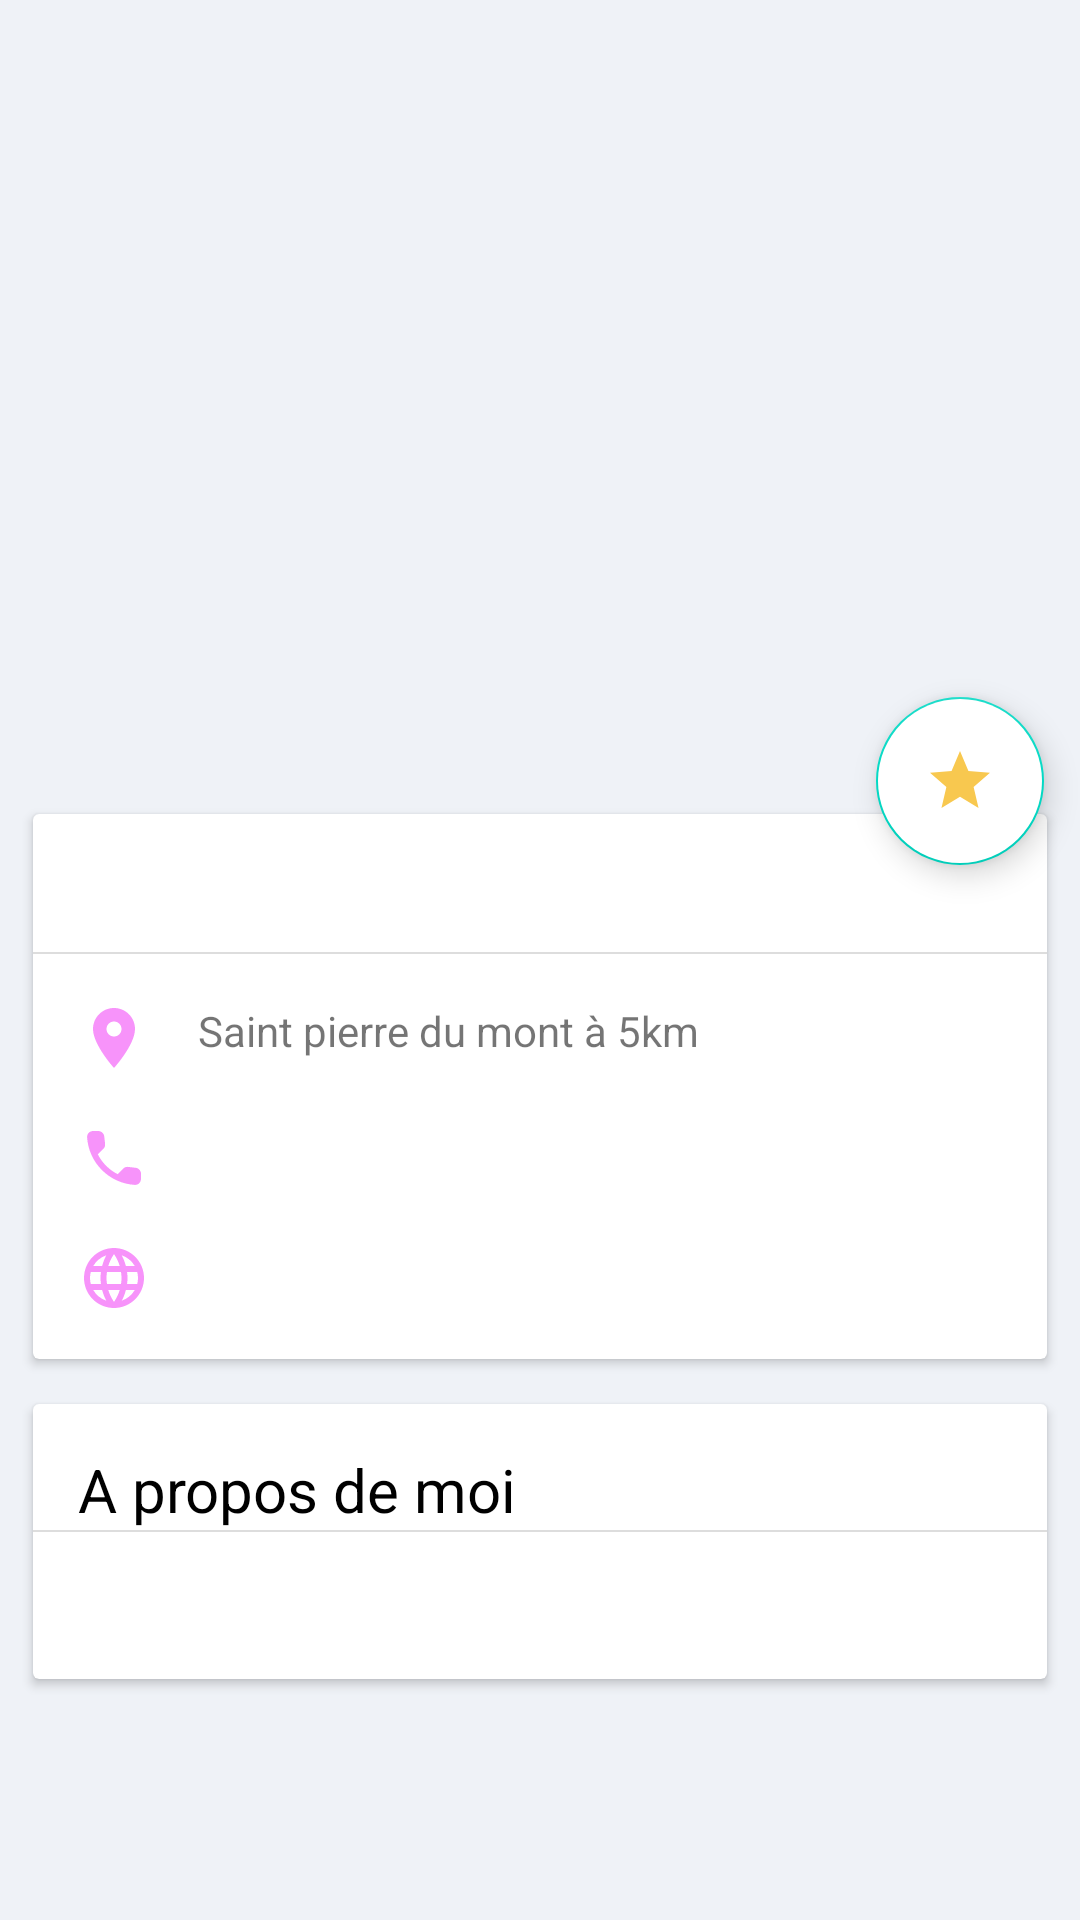

This screen was rendered from an Android layout file. Write that file and the resources it references.
<!-- AndroidManifest.xml: activity theme AppTheme.NoActionBar -->
<!-- res/layout/activity_detail_neighbour.xml -->
<?xml version="1.0" encoding="utf-8"?>
<android.support.constraint.ConstraintLayout xmlns:android="http://schemas.android.com/apk/res/android"
    xmlns:app="http://schemas.android.com/apk/res-auto"
    xmlns:tools="http://schemas.android.com/tools"
    android:layout_width="match_parent"
    android:layout_height="match_parent"
    android:background="#EFF2F7"
    android:clipChildren="false"
    android:orientation="vertical"
    tools:context=".ui.neighbour_list.DetailNeighbourActivity">


    
    <FrameLayout
        android:id="@+id/frame_top"
        app:layout_constraintTop_toTopOf="parent"
        app:layout_constraintStart_toStartOf="parent"
        app:layout_constraintEnd_toEndOf="parent"
        android:layout_width="0dp"
        android:layout_height="wrap_content"
        android:clipChildren="false">

        <ImageView
            android:id="@+id/avatar_voisin"
            android:layout_width="match_parent"
            android:layout_height="match_parent"
            android:adjustViewBounds="true"
            android:scaleType="centerCrop">

        </ImageView>

        <TextView
            android:id="@+id/nom_voisin"
            android:layout_width="match_parent"
            android:layout_height="wrap_content"
            android:layout_marginStart="15dp"
            android:layout_marginTop="200dp"
            android:layout_marginBottom="20dp"
            android:textColor="#FFFFFF"
            android:textSize="30sp">

        </TextView>

        <android.support.v7.widget.Toolbar
            android:id="@+id/avatar_toolbar"
            android:layout_width="match_parent"
            android:layout_height="wrap_content"
            android:background="@android:color/transparent">

        </android.support.v7.widget.Toolbar>

    </FrameLayout>

    


    

    <android.support.v7.widget.CardView
        android:id="@+id/first_cardview"
        android:layout_width="0dp"
        app:layout_constraintTop_toBottomOf="@+id/frame_top"
        app:layout_constraintStart_toStartOf="parent"
        app:layout_constraintEnd_toEndOf="parent"
        android:layout_height="wrap_content"
        android:elevation="8dp"
        android:layout_margin="11dp">

        <LinearLayout
            android:layout_width="match_parent"
            android:layout_height="wrap_content"
            android:orientation="vertical">

            <TextView
                android:id="@+id/card_view_nom"
                android:layout_width="match_parent"
                android:layout_height="wrap_content"
                android:layout_marginStart="15dp"
                android:layout_marginTop="15dp"
                android:textColor="#000000"
                android:textSize="20sp">

            </TextView>

            <View
                android:layout_width="match_parent"
                android:layout_height="0.5dp"
                android:layout_marginTop="4dp"
                android:background="#DDDDDD">

            </View>


            <LinearLayout
                android:layout_width="match_parent"
                android:layout_height="wrap_content"
                android:layout_marginTop="16dp"
                android:orientation="horizontal">

                <ImageView
                    android:layout_width="wrap_content"
                    android:layout_height="wrap_content"
                    android:layout_marginStart="15dp"
                    android:src="@drawable/baseline_room_24">

                </ImageView>

                <TextView
                    android:layout_width="wrap_content"
                    android:layout_height="wrap_content"
                    android:layout_marginStart="16dp"
                    android:text="Saint pierre du mont à 5km">

                </TextView>

            </LinearLayout>


            <LinearLayout
                android:layout_width="match_parent"
                android:layout_height="wrap_content"
                android:layout_marginTop="16dp"
                android:orientation="horizontal">

                <ImageView
                    android:layout_width="wrap_content"
                    android:layout_height="wrap_content"
                    android:layout_marginStart="15dp"
                    android:src="@drawable/round_local_phone_24">

                </ImageView>

                <TextView
                    android:id="@+id/numero_voisin"
                    android:layout_width="wrap_content"
                    android:layout_height="wrap_content"
                    android:layout_marginStart="16dp">

                </TextView>

            </LinearLayout>


            <LinearLayout
                android:layout_width="match_parent"
                android:layout_height="wrap_content"
                android:layout_marginTop="16dp"
                android:orientation="horizontal">

                <ImageView
                    android:layout_width="wrap_content"
                    android:layout_height="wrap_content"
                    android:layout_marginStart="15dp"
                    android:layout_marginBottom="15dp"
                    android:src="@drawable/round_language_24">

                </ImageView>


                <TextView
                    android:id="@+id/nom_voisin_facebook"
                    android:layout_width="wrap_content"
                    android:layout_height="wrap_content"
                    android:layout_marginStart="16dp">

                </TextView>

            </LinearLayout>

        </LinearLayout>
        
    </android.support.v7.widget.CardView>


    <android.support.v7.widget.CardView

        android:layout_width="0dp"
        android:layout_height="wrap_content"
        app:layout_constraintTop_toBottomOf="@+id/first_cardview"
        app:layout_constraintStart_toStartOf="parent"
        app:layout_constraintEnd_toEndOf="parent"
        android:layout_marginTop="15dp"
        android:layout_marginBottom="11dp"
        android:layout_marginStart="11dp"
        android:layout_marginEnd="11dp">

        <LinearLayout
            android:layout_width="match_parent"
            android:layout_height="wrap_content"
            android:orientation="vertical">

            <TextView
                android:layout_width="wrap_content"
                android:layout_height="wrap_content"
                android:layout_marginStart="15dp"
                android:layout_marginTop="15dp"
                android:text="A propos de moi"
                android:textColor="#000000"
                android:textSize="20sp">

            </TextView>

            <View
                android:layout_width="match_parent"
                android:layout_height="0.5dp"
                android:background="#DDDDDD">

            </View>

            <TextView
                android:id="@+id/a_propos_neighbour"
                android:layout_width="match_parent"
                android:layout_height="wrap_content"
                android:layout_marginStart="15dp"
                android:layout_marginTop="15dp"
                android:layout_marginEnd="25dp"
                android:layout_marginBottom="15dp">

            </TextView>


        </LinearLayout>

    </android.support.v7.widget.CardView>

    


    <android.support.design.widget.FloatingActionButton
        android:id="@+id/fab_avatar_favorite"
        android:layout_width="wrap_content"
        android:layout_height="wrap_content"
        app:layout_constraintEnd_toEndOf="parent"
        app:layout_constraintTop_toBottomOf="@+id/frame_top"
        app:layout_constraintBottom_toBottomOf="@id/frame_top"
        android:layout_marginEnd="12dp"
        android:elevation="10dp"
        android:src="@drawable/ic_star_white_24dp"
        android:backgroundTint="@android:color/white">

    </android.support.design.widget.FloatingActionButton>
    
    

    
</android.support.constraint.ConstraintLayout>
<!-- resources referenced by this layout -->
<resources>
  <!-- drawable baseline_room_24 (drawable-v24) -->
  <vector xmlns:android="http://schemas.android.com/apk/res/android"
      android:width="24dp"
      android:height="24dp"
      android:viewportWidth="24.0"
      android:viewportHeight="24.0"
      android:tint="#F793FA">
      <path
          android:fillColor="@android:color/white"
          android:pathData="M12,2C8.13,2 5,5.13 5,9c0,5.25 7,13 7,13s7,-7.75 7,-13c0,-3.87 -3.13,-7 -7,-7zM12,11.5c-1.38,0 -2.5,-1.12 -2.5,-2.5s1.12,-2.5 2.5,-2.5 2.5,1.12 2.5,2.5 -1.12,2.5 -2.5,2.5z" />
  </vector>
  <!-- drawable ic_star_white_24dp (drawable) -->
  <vector android:height="24dp" android:tint="#F8C84F"
      android:viewportHeight="24.0" android:viewportWidth="24.0"
      android:width="24dp" xmlns:android="http://schemas.android.com/apk/res/android">
      <path android:fillColor="#FF000000" android:pathData="M12,17.27L18.18,21l-1.64,-7.03L22,9.24l-7.19,-0.61L12,2 9.19,8.63 2,9.24l5.46,4.73L5.82,21z"/>
  </vector>
  <!-- drawable round_language_24 (drawable-v24) -->
  <vector xmlns:android="http://schemas.android.com/apk/res/android"
      android:width="24dp"
      android:height="24dp"
      android:viewportWidth="24.0"
      android:viewportHeight="24.0"
      android:tint="#F793FA">
      <path
          android:fillColor="@android:color/white"
          android:pathData="M11.99,2C6.47,2 2,6.48 2,12s4.47,10 9.99,10C17.52,22 22,17.52 22,12S17.52,2 11.99,2zM18.92,8h-2.95c-0.32,-1.25 -0.78,-2.45 -1.38,-3.56 1.84,0.63 3.37,1.91 4.33,3.56zM12,4.04c0.83,1.2 1.48,2.53 1.91,3.96h-3.82c0.43,-1.43 1.08,-2.76 1.91,-3.96zM4.26,14C4.1,13.36 4,12.69 4,12s0.1,-1.36 0.26,-2h3.38c-0.08,0.66 -0.14,1.32 -0.14,2s0.06,1.34 0.14,2L4.26,14zM5.08,16h2.95c0.32,1.25 0.78,2.45 1.38,3.56 -1.84,-0.63 -3.37,-1.9 -4.33,-3.56zM8.03,8L5.08,8c0.96,-1.66 2.49,-2.93 4.33,-3.56C8.81,5.55 8.35,6.75 8.03,8zM12,19.96c-0.83,-1.2 -1.48,-2.53 -1.91,-3.96h3.82c-0.43,1.43 -1.08,2.76 -1.91,3.96zM14.34,14L9.66,14c-0.09,-0.66 -0.16,-1.32 -0.16,-2s0.07,-1.35 0.16,-2h4.68c0.09,0.65 0.16,1.32 0.16,2s-0.07,1.34 -0.16,2zM14.59,19.56c0.6,-1.11 1.06,-2.31 1.38,-3.56h2.95c-0.96,1.65 -2.49,2.93 -4.33,3.56zM16.36,14c0.08,-0.66 0.14,-1.32 0.14,-2s-0.06,-1.34 -0.14,-2h3.38c0.16,0.64 0.26,1.31 0.26,2s-0.1,1.36 -0.26,2h-3.38z" />
  </vector>
  <!-- drawable round_local_phone_24 (drawable-v24) -->
  <vector xmlns:android="http://schemas.android.com/apk/res/android"
          android:width="24dp"
          android:height="24dp"
          android:viewportWidth="24.0"
          android:viewportHeight="24.0"
          android:tint="#F793FA">
      <path
          android:fillColor="@android:color/white"
          android:pathData="M19.23,15.26l-2.54,-0.29c-0.61,-0.07 -1.21,0.14 -1.64,0.57l-1.84,1.84c-2.83,-1.44 -5.15,-3.75 -6.59,-6.59l1.85,-1.85c0.43,-0.43 0.64,-1.03 0.57,-1.64l-0.29,-2.52c-0.12,-1.01 -0.97,-1.77 -1.99,-1.77H5.03c-1.13,0 -2.07,0.94 -2,2.07 0.53,8.54 7.36,15.36 15.89,15.89 1.13,0.07 2.07,-0.87 2.07,-2v-1.73c0.01,-1.01 -0.75,-1.86 -1.76,-1.98z"/>
  </vector>
  <style name="AppTheme.NoActionBar" parent="AppTheme">
          <item name="windowActionBar">false</item>
          <item name="windowNoTitle">true</item>
          <item name="colorControlNormal">@android:color/white</item>
      </style>
  <style name="AppTheme" parent="Theme.AppCompat.Light.DarkActionBar">
          
          <item name="colorPrimary">@color/colorPrimary</item>
          <item name="colorPrimaryDark">@color/colorPrimaryDark</item>
          <item name="colorAccent">@color/colorAccent</item>
      </style>
  <!-- not gathered from this repository: default colours our renderer supplied (Android Studio template values) -->
  <color name="colorPrimary">#FF6200EE</color>
  <color name="colorPrimaryDark">#FF3700B3</color>
  <color name="colorAccent">#FF03DAC5</color>
</resources>
